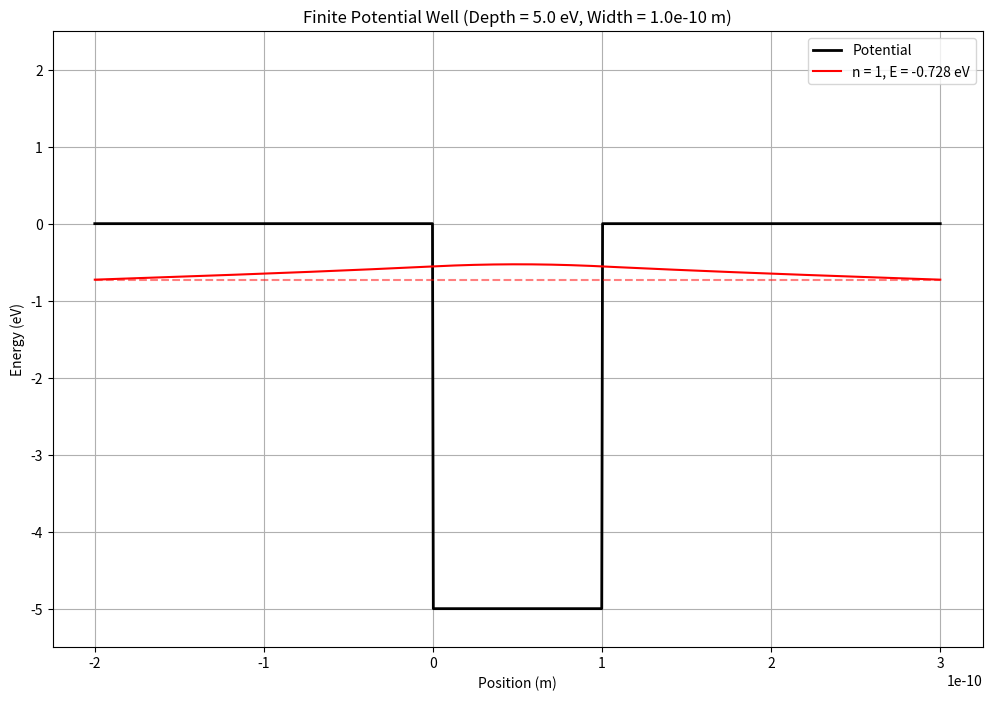

This chart was generated by the following Python code:
import numpy as np
from scipy.linalg import eigh
import matplotlib.pyplot as plt

def solve_finite_well(mass_electron, width, depth_eV, N=1000, L_extended=2e-10):
    """
    Solves the finite potential well problem.
    
    Parameters:
    mass_electron (float): Electron mass in kg
    width (float): Width of the well in meters
    depth_eV (float): Depth of the well in eV
    N (int): Number of grid points
    L_extended (float): Extension beyond well boundaries
    
    Returns:
    eigen_energies (np.array): Bound state energies in eV
    wavefunctions (np.array): Corresponding wavefunctions
    """
    
    # Constants and unit conversions
    ħ = 1.0545718e-34  # J·s
    eV_to_J = 1.602176634e-19
    V0 = depth_eV * eV_to_J  # Convert depth to Joules
    
    # Spatial grid setup
    L = width
    x_min = -L_extended
    x_max = L + L_extended
    x = np.linspace(x_min, x_max, N)
    dx = x[1] - x[0]
    
    # Potential function
    U = np.zeros_like(x)
    inside_well = (x >= 0) & (x <= L)
    U[inside_well] = -V0  # Well depth
    
    # Hamiltonian construction
    K = ħ**2 / (2 * mass_electron * dx**2)
    H = np.zeros((N, N))
    
    # Main diagonal
    np.fill_diagonal(H, 2*K + U)
    
    # Off-diagonals
    off_diag = -K * np.ones(N-1)
    H += np.diag(off_diag, k=1) + np.diag(off_diag, k=-1)
    
    # Solve eigenvalue problem
    eigenvalues, eigenvectors = eigh(H)
    
    # Convert energies to eV and filter bound states
    eigen_energies_J = eigenvalues
    eigen_energies_eV = eigen_energies_J / eV_to_J
    bound_states = eigen_energies_J < 0  # Only keep states with E < 0 (bound)
    
    eigen_energies = eigen_energies_eV[bound_states]
    wavefunctions = eigenvectors[:, bound_states]
    
    # Normalize wavefunctions
    wavefunctions /= np.sqrt(dx)
    
    # Plotting
    plt.figure(figsize=(12, 8))
    
    # Plot potential
    plt.plot(x, U/eV_to_J, 'k-', lw=2, label='Potential')
    
    # Plot energy levels and wavefunctions
    num_levels = min(3, len(eigen_energies))  # Plot first 3 states
    colors = ['r', 'b', 'g']
    
    for i in range(num_levels):
        energy = eigen_energies[i]
        psi = wavefunctions[:, i]
        
        # Scale wavefunction for visibility
        scaled_psi = 0.2 * psi / np.max(np.abs(psi)) + energy
        
        plt.plot(x, scaled_psi, color=colors[i], 
                label=f'n = {i+1}, E = {energy:.3f} eV')
        plt.hlines(energy, x_min, x_max, colors=colors[i], 
                 linestyles='dashed', alpha=0.5)
    
    plt.xlabel('Position (m)')
    plt.ylabel('Energy (eV)')
    plt.title(f'Finite Potential Well (Depth = {depth_eV} eV, Width = {width:.1e} m)')
    plt.ylim(-depth_eV*1.1, 0.5*depth_eV)
    plt.legend()
    plt.grid(True)
    plt.show()
    
    return eigen_energies, wavefunctions

# Example usage
if __name__ == "__main__":
    # Input parameters (modify these)
    m_e = 9.10938356e-31  # Electron mass (kg)
    width = 1e-10  # Well width (m)
    depth = 5.0  # Well depth (eV)
    
    # Solve and plot
    energies, wavefuncs = solve_finite_well(m_e, width, depth)
    
    # Print results
    print(f"Found {len(energies)} bound states:")
    for i, E in enumerate(energies):
        print(f"State {i+1}: {E:.3f} eV")